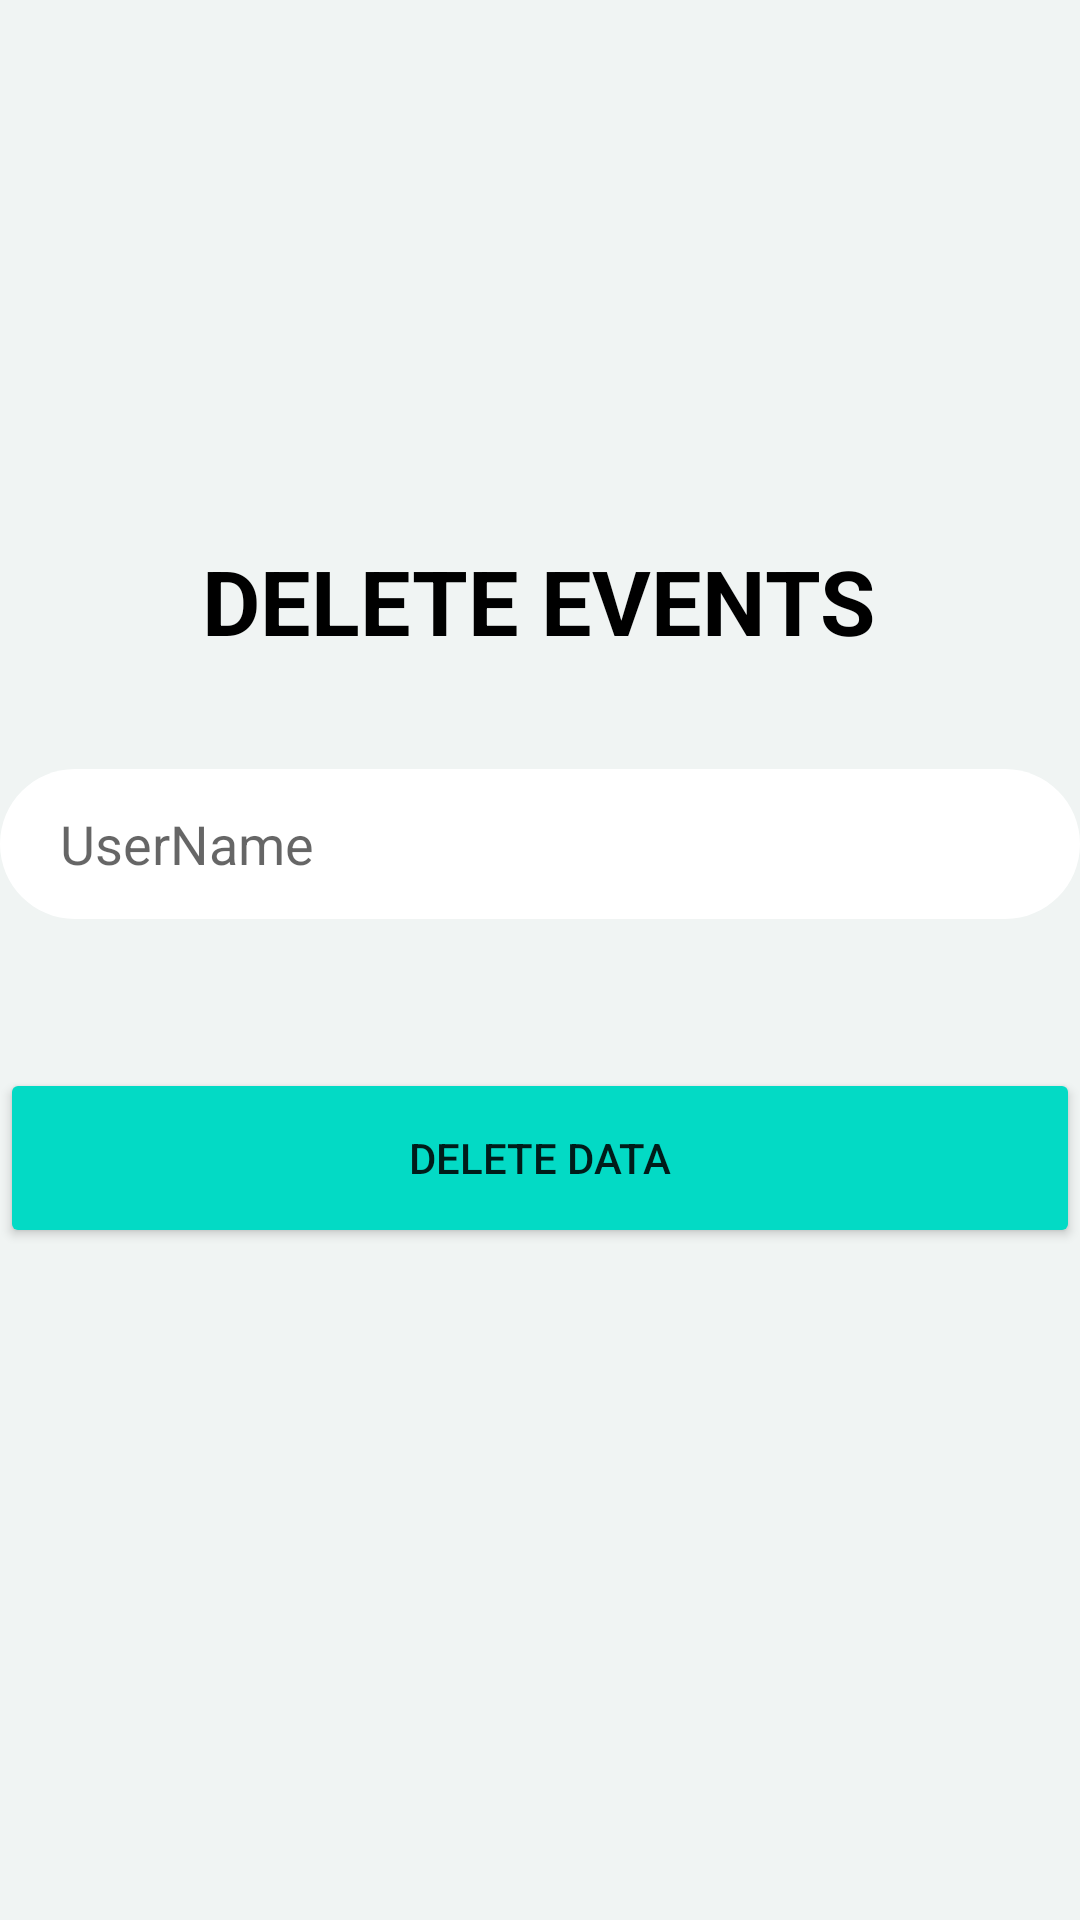

Here is an Android app screen rendered from its layout file. Give the layout XML and the strings, colors and styles it references.
<!-- AndroidManifest.xml: application theme Theme.LofginPage -->
<!-- res/layout/activity_deletepage.xml -->
<?xml version="1.0" encoding="utf-8"?>
<ScrollView xmlns:android="http://schemas.android.com/apk/res/android"
    xmlns:app="http://schemas.android.com/apk/res-auto"
    xmlns:tools="http://schemas.android.com/tools"
    android:layout_width="match_parent"
    android:layout_height="match_parent"
    android:background="@color/background"
    tools:context=".deletepage">

    <androidx.constraintlayout.widget.ConstraintLayout
        android:layout_width="match_parent"
        android:layout_height="match_parent">

        <ImageView
            android:id="@+id/imageView"
            android:layout_width="wrap_content"
            android:layout_height="wrap_content"
            android:src="@drawable/shape"
            app:layout_constraintStart_toStartOf="parent"
            app:layout_constraintTop_toTopOf="parent" /><![CDATA[ />






        ]]>

        <TextView
            android:id="@+id/textView2"
            android:layout_width="wrap_content"
            android:layout_height="wrap_content"
            android:layout_marginTop="180dp"
            android:text="DELETE EVENTS"
            android:textColor="@color/black"
            android:textSize="30sp"
            android:textStyle="bold"
            app:layout_constraintEnd_toEndOf="parent"
            app:layout_constraintHorizontal_bias="0.497"
            app:layout_constraintStart_toStartOf="parent"
            app:layout_constraintTop_toTopOf="parent" />

        <EditText
            android:id="@+id/username"
            android:layout_width="360dp"
            android:layout_height="50dp"
            android:layout_marginTop="36dp"
            android:background="@drawable/input"
            android:hint="UserName"
            android:paddingLeft="20dp"
            app:layout_constraintEnd_toEndOf="parent"
            app:layout_constraintStart_toStartOf="parent"
            app:layout_constraintTop_toBottomOf="@+id/textView2" />


        <Button
            android:id="@+id/deleteBtn"
            android:layout_width="360dp"
            android:layout_height="60dp"
            android:layout_gravity="center_horizontal"
            android:layout_marginTop="356dp"
            android:backgroundTint="@color/teal_200"
            android:text="DELETE DATA"
            app:layout_constraintEnd_toEndOf="parent"
            app:layout_constraintHorizontal_bias="0.49"
            app:layout_constraintStart_toStartOf="parent"
            app:layout_constraintTop_toTopOf="parent" />
    </androidx.constraintlayout.widget.ConstraintLayout>

</ScrollView>
<!-- resources referenced by this layout -->
<resources>
  <color name="background">#F0F4F3</color>
  <color name="black">#FF000000</color>
  <color name="teal_200">#FF03DAC5</color>
  <!-- drawable input (drawable) -->
  <?xml version="1.0" encoding="utf-8"?>
  <vector
      xmlns:android="http://schemas.android.com/apk/res/android"
      xmlns:aapt="http://schemas.android.com/aapt"
      android:width="360dp"
      android:height="50dp"
      android:viewportWidth="360"
      android:viewportHeight="50"
      >
  
      <group>
  
          <clip-path
              android:pathData="M25 0H335C348.807 0 360 11.1929 360 25C360 38.8071 348.807 50 335 50H25C11.1929 50 0 38.8071 0 25C0 11.1929 11.1929 0 25 0Z"
              />
  
          <path
              android:pathData="M0 0V50H360V0"
              android:fillColor="#FFFFFF"
              />
  
      </group>
  
  </vector>
  <style name="Theme.LofginPage" parent="Theme.MaterialComponents.DayNight.NoActionBar">
          
          <item name="colorPrimary">@color/purple_500</item>
          <item name="colorPrimaryVariant">@color/purple_700</item>
          <item name="colorOnPrimary">@color/white</item>
          
          <item name="colorSecondary">@color/teal_200</item>
          <item name="colorSecondaryVariant">@color/teal_700</item>
          <item name="colorOnSecondary">@color/black</item>
          
          <item name="android:statusBarColor" tools:targetApi="l">?attr/colorPrimaryVariant</item>
          
      </style>
  <color name="purple_500">#FF6200EE</color>
  <color name="purple_700">#FF3700B3</color>
  <color name="white">#FFFFFFFF</color>
  <color name="teal_700">#FF018786</color>
</resources>
